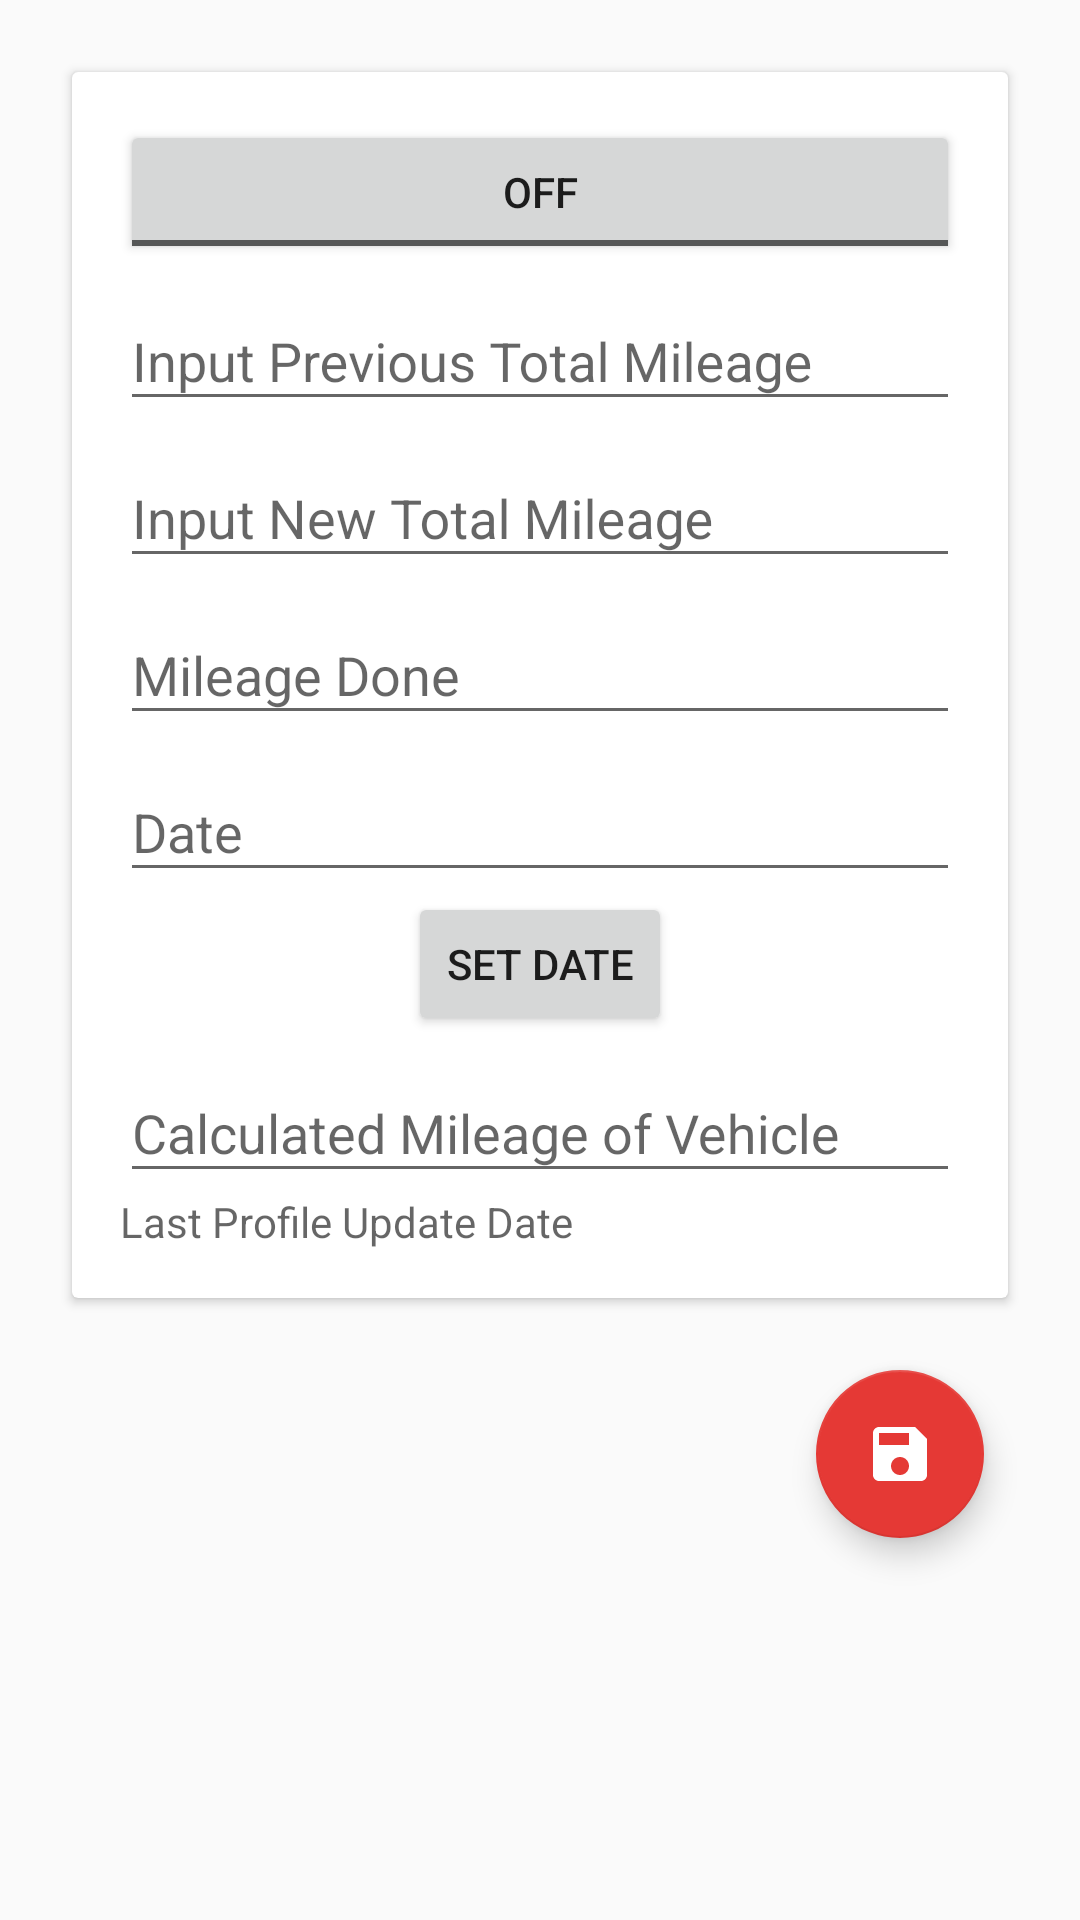

Android layout source for this screen:
<!-- AndroidManifest.xml: application theme AppTheme -->
<!-- res/layout/add_edit_mileage.xml -->
<?xml version="1.0" encoding="utf-8"?>
<LinearLayout
    xmlns:android="http://schemas.android.com/apk/res/android"
    xmlns:app="http://schemas.android.com/apk/res-auto"
    android:layout_width="match_parent"
    android:layout_height="wrap_content"
    android:orientation="vertical"
    android:padding="@dimen/default_padding">

    <androidx.cardview.widget.CardView
        android:layout_width="match_parent"
        android:layout_height="wrap_content"
        android:layout_margin="@dimen/default_margin"
        android:foreground="?android:attr/selectableItemBackground"
        app:cardBackgroundColor="@color/cardview_light_background"
        app:cardCornerRadius="@dimen/cardview_default_radius"
        app:cardElevation="@dimen/cardview_default_elevation">

        <LinearLayout
            android:layout_width="match_parent"
            android:layout_height="wrap_content"
            android:orientation="vertical"
            android:padding="@dimen/default_padding">

            <com.google.android.material.textfield.TextInputLayout
                android:layout_width="match_parent"
                android:layout_height="wrap_content">

                <ToggleButton
                    android:id="@+id/textMileageMethod"
                    android:layout_width="match_parent"
                    android:layout_height="wrap_content"
                    android:text="Select Petrol or Mobil Oil"/>


            </com.google.android.material.textfield.TextInputLayout>


            <com.google.android.material.textfield.TextInputLayout
                android:layout_width="match_parent"
                android:layout_height="wrap_content">

                <com.google.android.material.textfield.TextInputEditText
                    android:id="@+id/textInputPreviousTotalMileage"
                    android:layout_width="match_parent"
                    android:layout_height="wrap_content"
                    android:hint="Input Previous Total Mileage"
                    android:inputType="number"
                    android:lines="1" />

            </com.google.android.material.textfield.TextInputLayout>



            <com.google.android.material.textfield.TextInputLayout
                android:layout_width="match_parent"
                android:layout_height="wrap_content">

                <com.google.android.material.textfield.TextInputEditText
                    android:id="@+id/textInputNewTotalMileage"
                    android:layout_width="match_parent"
                    android:layout_height="wrap_content"
                    android:hint="Input New Total Mileage"
                    android:inputType="number"
                    android:lines="1" />

            </com.google.android.material.textfield.TextInputLayout>


            <com.google.android.material.textfield.TextInputLayout
                android:layout_width="match_parent"
                android:layout_height="wrap_content">

                <com.google.android.material.textfield.TextInputEditText
                    android:id="@+id/textInputMileageDone"
                    android:layout_width="match_parent"
                    android:layout_height="wrap_content"
                    android:hint="Mileage Done"
                    android:inputType="number"
                    android:lines="1" />

            </com.google.android.material.textfield.TextInputLayout>

            <com.google.android.material.textfield.TextInputLayout
                android:layout_width="match_parent"
                android:layout_height="wrap_content"
                android:gravity="center">

                <Button
                    android:id="@+id/setDateOfFillingTank"
                    android:layout_width="wrap_content"
                    android:layout_height="wrap_content"
                    android:text="Set Date" />

                <com.google.android.material.textfield.TextInputEditText
                    android:id="@+id/textInputDateOfFillingTank"
                    android:layout_width="match_parent"
                    android:layout_height="wrap_content"
                    android:clickable="false"
                    android:focusable="false"
                    android:hint="Date"
                    android:inputType="text"
                    android:lines="1" />

            </com.google.android.material.textfield.TextInputLayout>

            <com.google.android.material.textfield.TextInputLayout
                android:layout_width="match_parent"
                android:layout_height="wrap_content">

                <com.google.android.material.textfield.TextInputEditText
                    android:id="@+id/textCalculatedMileage"
                    android:layout_width="match_parent"
                    android:layout_height="wrap_content"
                    android:hint="Calculated Mileage of Vehicle"
                    android:inputType="number"
                    android:lines="1" />

            </com.google.android.material.textfield.TextInputLayout>


            <com.google.android.material.textfield.TextInputLayout
                android:layout_width="match_parent"
                android:layout_height="wrap_content">

                <TextView
                    android:id="@+id/textInputProfileUpdateDate"
                    android:layout_width="match_parent"
                    android:layout_height="wrap_content"
                    android:hint="Last Profile Update Date"
                    android:inputType="date"
                    android:lines="1" />

            </com.google.android.material.textfield.TextInputLayout>


        </LinearLayout>
    </androidx.cardview.widget.CardView>

    <com.google.android.material.floatingactionbutton.FloatingActionButton
        android:id="@+id/saveDataFab"
        android:layout_width="wrap_content"
        android:layout_height="wrap_content"
        android:layout_gravity="bottom|end"
        android:layout_margin="@dimen/fab_margin"
        android:src="@drawable/ic_save_24dp" />

</LinearLayout>
<!-- resources referenced by this layout -->
<resources>
  <dimen name="default_margin">8dp</dimen>
  <dimen name="default_padding">16dp</dimen>
  <dimen name="fab_margin">16dp</dimen>
  <!-- drawable ic_save_24dp (drawable) -->
  <vector xmlns:android="http://schemas.android.com/apk/res/android"
      android:width="24dp"
      android:height="24dp"
      android:viewportWidth="24.0"
      android:viewportHeight="24.0">
      <path
          android:fillColor="#FFF"
          android:pathData="M17,3H5c-1.11,0 -2,0.9 -2,2v14c0,1.1 0.89,2 2,2h14c1.1,0 2,-0.9 2,-2V7l-4,-4zm-5,16c-1.66,0 -3,-1.34 -3,-3s1.34,-3 3,-3 3,1.34 3,3 -1.34,3 -3,3zm3,-10H5V5h10v4z" />
  </vector>
  <style name="AppTheme" parent="Theme.AppCompat.Light.DarkActionBar">
          
          <item name="colorPrimary">@color/colorPrimary</item>
          <item name="colorPrimaryDark">@color/colorPrimaryDark</item>
          <item name="colorAccent">@color/colorAccent</item>
      </style>
  <color name="colorPrimary">#005DA6</color>
  <color name="colorPrimaryDark">#012D53</color>
  <color name="colorAccent">#E53935</color>
</resources>
